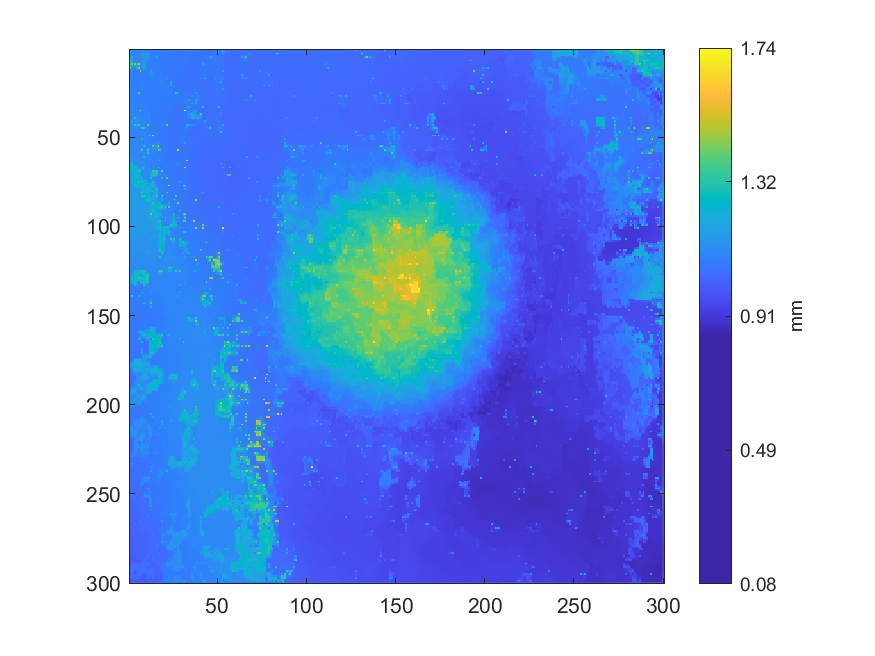

Source data for this figure (header and first rows):
1.10816426984917, 1.10788136068367, 1.10837872699645, 1.10952358034837, 1.106385274452, 1.10498006211331, 1.10464444521944, 1.10262775334534, 1.10139781397353, 1.10026719844079, 1.09692521611746, 1.08669936278743, 1.08785819926905, 1.08783652416404, 1.08267572681863, 1.08352325704825, 1.08299803115373, 1.08261168902392, 1.07668531764361, 1.07609099503753, 1.07575833939211, 1.07617723856118, 1.07340596786709, 1.07304372732954
1.11, 1.109, 1.108, 1.108, 1.107, 1.106, 1.105, 1.104, 1.103, 1.101, 1.1, 1.087, 1.087, 1.085, 1.083, 1.082, 1.081, 1.079, 1.076, 1.075, 1.075, 1.074, 1.074, 1.072
1.112, 1.112, 1.105, 1.107, 1.107, 1.107, 1.108, 1.107, 1.174, 1.163, 1.165, 1.087, 1.086, 1.082, 1.082, 1.08, 1.077, 1.079, 1.074, 1.074, 1.072, 1.074, 1.072, 1.074
1.113, 1.114, 1.104, 1.106, 1.107, 1.108, 1.108, 1.109, 1.159, 1.16, 1.161, 1.086, 1.086, 1.085, 1.084, 1.081, 1.078, 1.076, 1.075, 1.073, 1.073, 1.072, 1.073, 1.071
1.112, 1.191, 1.104, 1.104, 1.107, 1.109, 1.111, 1.111, 1.158, 1.16, 1.161, 1.086, 1.086, 1.088, 1.087, 1.259, 1.077, 1.077, 1.073, 1.073, 1.07, 1.073, 1.07, 1.073
1.179, 1.147, 1.106, 1.107, 1.107, 1.109, 1.11, 1.111, 1.144, 1.139, 1.114, 1.086, 1.086, 1.084, 1.082, 1.079, 1.077, 1.075, 1.074, 1.073, 1.072, 1.071, 1.071, 1.07
1.395, 1.107, 1.108, 1.108, 1.107, 1.109, 1.11, 1.103, 1.155, 1.133, 1.09, 1.085, 1.089, 1.074, 1.076, 1.075, 1.076, 1.076, 1.073, 1.073, 1.071, 1.073, 1.069, 1.07
1.307, 1.181, 1.106, 1.106, 1.106, 1.107, 1.108, 1.129, 1.139, 1.125, 1.088, 1.087, 1.087, 1.078, 1.077, 1.077, 1.077, 1.076, 1.074, 1.073, 1.072, 1.071, 1.07, 1.069
1.381, 1.409, 1.103, 1.448, 1.22, 1.489, 1.109, 1.152, 1.19, 1.116, 1.087, 1.086, 1.084, 1.08, 1.079, 1.078, 1.078, 1.077, 1.074, 1.073, 1.071, 1.072, 1.068, 1.069
1.315, 1.174, 1.147, 1.17, 1.194, 1.22, 1.13, 1.141, 1.162, 1.11, 1.088, 1.085, 1.083, 1.081, 1.08, 1.079, 1.077, 1.076, 1.074, 1.073, 1.072, 1.071, 1.07, 1.069
1.437, 1.095, 1.096, 1.096, 1.161, 1.419, 1.119, 1.137, 1.198, 1.103, 1.09, 1.085, 1.083, 1.082, 1.08, 1.078, 1.077, 1.075, 1.074, 1.073, 1.071, 1.073, 1.069, 1.07
1.132, 1.095, 1.095, 1.097, 1.108, 1.109, 1.112, 1.11, 1.107, 1.099, 1.088, 1.086, 1.084, 1.082, 1.08, 1.079, 1.077, 1.075, 1.074, 1.073, 1.072, 1.071, 1.071, 1.069
1.093, 1.093, 1.093, 1.091, 1.09, 1.089, 1.47, 1.088, 1.088, 1.088, 1.088, 1.088, 1.256, 1.082, 1.081, 1.081, 1.079, 1.075, 1.073, 1.073, 1.071, 1.073, 1.07, 1.07
1.092, 1.092, 1.092, 1.09, 1.09, 1.09, 1.09, 1.088, 1.087, 1.088, 1.087, 1.088, 1.107, 1.098, 1.081, 1.081, 1.078, 1.075, 1.073, 1.072, 1.072, 1.071, 1.072, 1.07
1.09, 1.092, 1.09, 1.089, 1.089, 1.09, 1.092, 1.086, 1.087, 1.087, 1.087, 1.087, 1.135, 1.113, 1.082, 1.082, 1.077, 1.075, 1.071, 1.072, 1.07, 1.072, 1.07, 1.073
1.089, 1.09, 1.089, 1.089, 1.089, 1.088, 1.088, 1.086, 1.086, 1.086, 1.086, 1.086, 1.085, 1.084, 1.083, 1.082, 1.077, 1.076, 1.074, 1.074, 1.073, 1.072, 1.072, 1.071
1.087, 1.088, 1.088, 1.088, 1.087, 1.087, 1.086, 1.087, 1.085, 1.085, 1.085, 1.086, 1.086, 1.085, 1.083, 1.083, 1.079, 1.076, 1.076, 1.076, 1.075, 1.18, 1.072, 1.071
1.086, 1.086, 1.086, 1.086, 1.086, 1.086, 1.087, 1.085, 1.085, 1.084, 1.084, 1.084, 1.084, 1.083, 1.082, 1.082, 1.08, 1.079, 1.078, 1.078, 1.077, 1.077, 1.074, 1.072
1.094, 1.084, 1.084, 1.084, 1.085, 1.086, 1.085, 1.087, 1.083, 1.084, 1.083, 1.084, 1.083, 1.081, 1.081, 1.081, 1.082, 1.082, 1.122, 1.079, 1.078, 1.08, 1.08, 1.212
1.091, 1.086, 1.084, 1.084, 1.084, 1.083, 1.085, 1.084, 1.084, 1.083, 1.083, 1.083, 1.083, 1.081, 1.082, 1.082, 1.082, 1.082, 1.082, 1.081, 1.081, 1.081, 1.082, 1.144
1.09, 1.087, 1.085, 1.084, 1.083, 1.083, 1.08, 1.085, 1.082, 1.083, 1.082, 1.084, 1.082, 1.082, 1.082, 1.082, 1.082, 1.083, 1.083, 1.082, 1.082, 1.084, 1.082, 1.209
1.09, 1.089, 1.087, 1.086, 1.085, 1.081, 1.081, 1.081, 1.083, 1.082, 1.083, 1.082, 1.083, 1.082, 1.082, 1.081, 1.081, 1.082, 1.081, 1.081, 1.082, 1.081, 1.083, 1.081
1.091, 1.09, 1.089, 1.087, 1.087, 1.079, 1.077, 1.082, 1.081, 1.083, 1.081, 1.084, 1.081, 1.083, 1.081, 1.081, 1.081, 1.081, 1.08, 1.08, 1.079, 1.083, 1.081, 1.077
1.091, 1.091, 1.09, 1.088, 1.088, 1.086, 1.083, 1.082, 1.083, 1.082, 1.083, 1.082, 1.083, 1.082, 1.082, 1.081, 1.08, 1.079, 1.079, 1.078, 1.079, 1.079, 1.079, 1.077
1.093, 1.092, 1.092, 1.089, 1.089, 1.411, 1.082, 1.084, 1.082, 1.083, 1.082, 1.085, 1.082, 1.083, 1.081, 1.081, 1.08, 1.079, 1.075, 1.076, 1.075, 1.08, 1.076, 1.077
1.093, 1.093, 1.091, 1.09, 1.089, 1.087, 1.085, 1.083, 1.084, 1.083, 1.083, 1.082, 1.083, 1.082, 1.081, 1.08, 1.079, 1.078, 1.076, 1.076, 1.076, 1.076, 1.077, 1.077
1.095, 1.093, 1.092, 1.09, 1.088, 1.087, 1.085, 1.086, 1.082, 1.083, 1.082, 1.084, 1.081, 1.083, 1.081, 1.08, 1.08, 1.078, 1.075, 1.075, 1.073, 1.075, 1.076, 1.078
1.093, 1.092, 1.09, 1.089, 1.088, 1.087, 1.087, 1.084, 1.084, 1.083, 1.083, 1.082, 1.083, 1.081, 1.081, 1.08, 1.079, 1.078, 1.076, 1.075, 1.075, 1.074, 1.076, 1.077
1.093, 1.09, 1.089, 1.088, 1.088, 1.088, 1.086, 1.085, 1.083, 1.083, 1.081, 1.083, 1.081, 1.081, 1.08, 1.079, 1.079, 1.078, 1.077, 1.075, 1.074, 1.075, 1.075, 1.077
1.092, 1.091, 1.09, 1.089, 1.088, 1.088, 1.087, 1.085, 1.084, 1.083, 1.083, 1.082, 1.082, 1.081, 1.08, 1.079, 1.078, 1.078, 1.076, 1.075, 1.075, 1.074, 1.075, 1.074
1.093, 1.092, 1.091, 1.089, 1.089, 1.088, 1.087, 1.086, 1.084, 1.084, 1.082, 1.083, 1.081, 1.082, 1.08, 1.078, 1.078, 1.076, 1.076, 1.075, 1.074, 1.074, 1.072, 1.069
1.093, 1.092, 1.091, 1.091, 1.09, 1.089, 1.088, 1.087, 1.085, 1.084, 1.083, 1.082, 1.082, 1.081, 1.08, 1.079, 1.078, 1.077, 1.076, 1.075, 1.075, 1.074, 1.073, 1.069
1.096, 1.099, 1.094, 1.09, 1.091, 1.089, 1.09, 1.088, 1.085, 1.084, 1.082, 1.083, 1.081, 1.081, 1.08, 1.079, 1.079, 1.076, 1.077, 1.075, 1.074, 1.075, 1.073, 1.07
1.098, 1.098, 1.096, 1.094, 1.093, 1.091, 1.089, 1.089, 1.086, 1.085, 1.084, 1.081, 1.081, 1.08, 1.08, 1.079, 1.078, 1.077, 1.075, 1.074, 1.074, 1.073, 1.072, 1.069
1.097, 1.099, 1.098, 1.096, 1.096, 1.097, 1.498, 1.09, 1.087, 1.087, 1.085, 1.081, 1.079, 1.081, 1.079, 1.079, 1.079, 1.075, 1.075, 1.073, 1.073, 1.073, 1.071, 1.07
1.099, 1.099, 1.099, 1.098, 1.098, 1.099, 1.099, 1.09, 1.089, 1.088, 1.085, 1.082, 1.081, 1.08, 1.079, 1.078, 1.077, 1.075, 1.073, 1.072, 1.071, 1.071, 1.07, 1.068
1.096, 1.1, 1.1, 1.098, 1.1, 1.102, 1.098, 1.092, 1.092, 1.092, 1.092, 1.169, 1.08, 1.08, 1.079, 1.078, 1.076, 1.073, 1.071, 1.071, 1.069, 1.069, 1.069, 1.068
1.098, 1.099, 1.1, 1.099, 1.099, 1.099, 1.098, 1.095, 1.094, 1.095, 1.094, 1.095, 1.081, 1.079, 1.078, 1.077, 1.075, 1.073, 1.071, 1.07, 1.069, 1.069, 1.067, 1.066
1.096, 1.097, 1.102, 1.325, 1.113, 1.11, 1.11, 1.097, 1.097, 1.096, 1.095, 1.094, 1.083, 1.078, 1.077, 1.076, 1.075, 1.071, 1.071, 1.07, 1.069, 1.069, 1.066, 1.064
1.097, 1.101, 1.106, 1.113, 1.113, 1.112, 1.112, 1.099, 1.099, 1.098, 1.097, 1.096, 1.083, 1.078, 1.077, 1.076, 1.075, 1.073, 1.071, 1.071, 1.069, 1.068, 1.065, 1.063
1.097, 1.277, 1.109, 1.112, 1.112, 1.112, 1.112, 1.101, 1.102, 1.1, 1.098, 1.095, 1.085, 1.079, 1.077, 1.077, 1.076, 1.073, 1.072, 1.071, 1.07, 1.07, 1.063, 1.063
1.098, 1.104, 1.106, 1.112, 1.112, 1.111, 1.11, 1.104, 1.103, 1.101, 1.1, 1.094, 1.088, 1.077, 1.077, 1.077, 1.075, 1.074, 1.073, 1.072, 1.072, 1.071, 1.061, 1.061
1.099, 1.101, 1.101, 1.355, 1.199, 1.314, 1.107, 1.106, 1.106, 1.102, 1.412, 1.091, 1.09, 1.078, 1.077, 1.077, 1.075, 1.074, 1.073, 1.072, 1.072, 1.426, 1.061, 1.06
1.1, 1.101, 1.101, 1.102, 1.103, 1.104, 1.105, 1.107, 1.107, 1.096, 1.095, 1.09, 1.088, 1.078, 1.077, 1.077, 1.075, 1.074, 1.073, 1.072, 1.072, 1.07, 1.06, 1.06
1.1, 1.101, 1.101, 1.102, 1.102, 1.102, 1.101, 1.349, 1.349, 1.095, 1.094, 1.09, 1.083, 1.081, 1.078, 1.077, 1.076, 1.075, 1.072, 1.071, 1.072, 1.066, 1.059, 1.06
1.101, 1.101, 1.101, 1.101, 1.101, 1.101, 1.1, 1.096, 1.095, 1.094, 1.094, 1.092, 1.081, 1.08, 1.078, 1.076, 1.073, 1.072, 1.07, 1.068, 1.065, 1.063, 1.061, 1.06
1.103, 1.103, 1.101, 1.101, 1.101, 1.101, 1.099, 1.094, 1.092, 1.094, 1.093, 1.092, 1.082, 1.08, 1.078, 1.075, 1.071, 1.068, 1.068, 1.066, 1.063, 1.062, 1.06, 1.06
1.103, 1.103, 1.101, 1.101, 1.101, 1.1, 1.1, 1.097, 1.095, 1.094, 1.094, 1.094, 1.082, 1.082, 1.077, 1.074, 1.071, 1.07, 1.068, 1.066, 1.064, 1.062, 1.061, 1.059
1.104, 1.105, 1.101, 1.101, 1.1, 1.101, 1.1, 1.1, 1.094, 1.094, 1.094, 1.535, 1.083, 1.474, 1.077, 1.073, 1.073, 1.069, 1.069, 1.066, 1.064, 1.062, 1.06, 1.058
1.104, 1.104, 1.102, 1.101, 1.101, 1.1, 1.101, 1.101, 1.094, 1.094, 1.093, 1.093, 1.083, 1.081, 1.077, 1.074, 1.073, 1.07, 1.068, 1.066, 1.064, 1.062, 1.06, 1.059
1.105, 1.106, 1.102, 1.101, 1.1, 1.1, 1.101, 1.292, 1.095, 1.093, 1.091, 1.091, 1.085, 1.078, 1.077, 1.074, 1.074, 1.069, 1.068, 1.066, 1.064, 1.062, 1.06, 1.059
1.106, 1.105, 1.103, 1.101, 1.1, 1.099, 1.099, 1.097, 1.094, 1.093, 1.092, 1.092, 1.087, 1.079, 1.078, 1.077, 1.076, 1.068, 1.067, 1.066, 1.065, 1.063, 1.061, 1.06
1.107, 1.104, 1.103, 1.1, 1.1, 1.099, 1.098, 1.097, 1.092, 1.092, 1.092, 1.092, 1.087, 1.08, 1.08, 1.081, 1.189, 1.069, 1.068, 1.067, 1.065, 1.063, 1.061, 1.06
1.106, 1.105, 1.103, 1.102, 1.101, 1.1, 1.099, 1.098, 1.096, 1.093, 1.091, 1.091, 1.091, 1.109, 1.124, 1.139, 1.15, 1.07, 1.068, 1.067, 1.066, 1.064, 1.062, 1.061
1.11, 1.105, 1.105, 1.103, 1.103, 1.103, 1.1, 1.099, 1.31, 1.097, 1.099, 1.09, 1.09, 1.401, 1.144, 1.165, 1.533, 1.071, 1.069, 1.068, 1.066, 1.064, 1.062, 1.061
1.108, 1.107, 1.105, 1.105, 1.104, 1.104, 1.103, 1.102, 1.101, 1.097, 1.097, 1.091, 1.091, 1.117, 1.134, 1.146, 1.187, 1.134, 1.069, 1.068, 1.067, 1.065, 1.063, 1.061
1.11, 1.106, 1.106, 1.104, 1.105, 1.105, 1.104, 1.387, 1.106, 1.106, 1.365, 1.09, 1.091, 1.094, 1.094, 1.094, 1.446, 1.307, 1.07, 1.069, 1.066, 1.066, 1.062, 1.06
1.109, 1.107, 1.105, 1.106, 1.105, 1.105, 1.105, 1.108, 1.108, 1.107, 1.193, 1.092, 1.092, 1.093, 1.093, 1.093, 1.092, 1.077, 1.071, 1.069, 1.068, 1.066, 1.064, 1.062
1.107, 1.105, 1.106, 1.105, 1.106, 1.105, 1.106, 1.111, 1.111, 1.108, 1.337, 1.093, 1.092, 1.092, 1.092, 1.091, 1.089, 1.074, 1.072, 1.071, 1.069, 1.068, 1.066, 1.062
1.107, 1.107, 1.105, 1.106, 1.106, 1.106, 1.106, 1.109, 1.108, 1.107, 1.106, 1.094, 1.093, 1.091, 1.091, 1.091, 1.09, 1.078, 1.072, 1.071, 1.07, 1.068, 1.066, 1.064
1.274, 1.107, 1.105, 1.106, 1.107, 1.106, 1.106, 1.103, 1.302, 1.106, 1.107, 1.097, 1.095, 1.089, 1.09, 1.089, 1.089, 1.105, 1.073, 1.073, 1.073, 1.068, 1.066, 1.065
... 239 more rows
